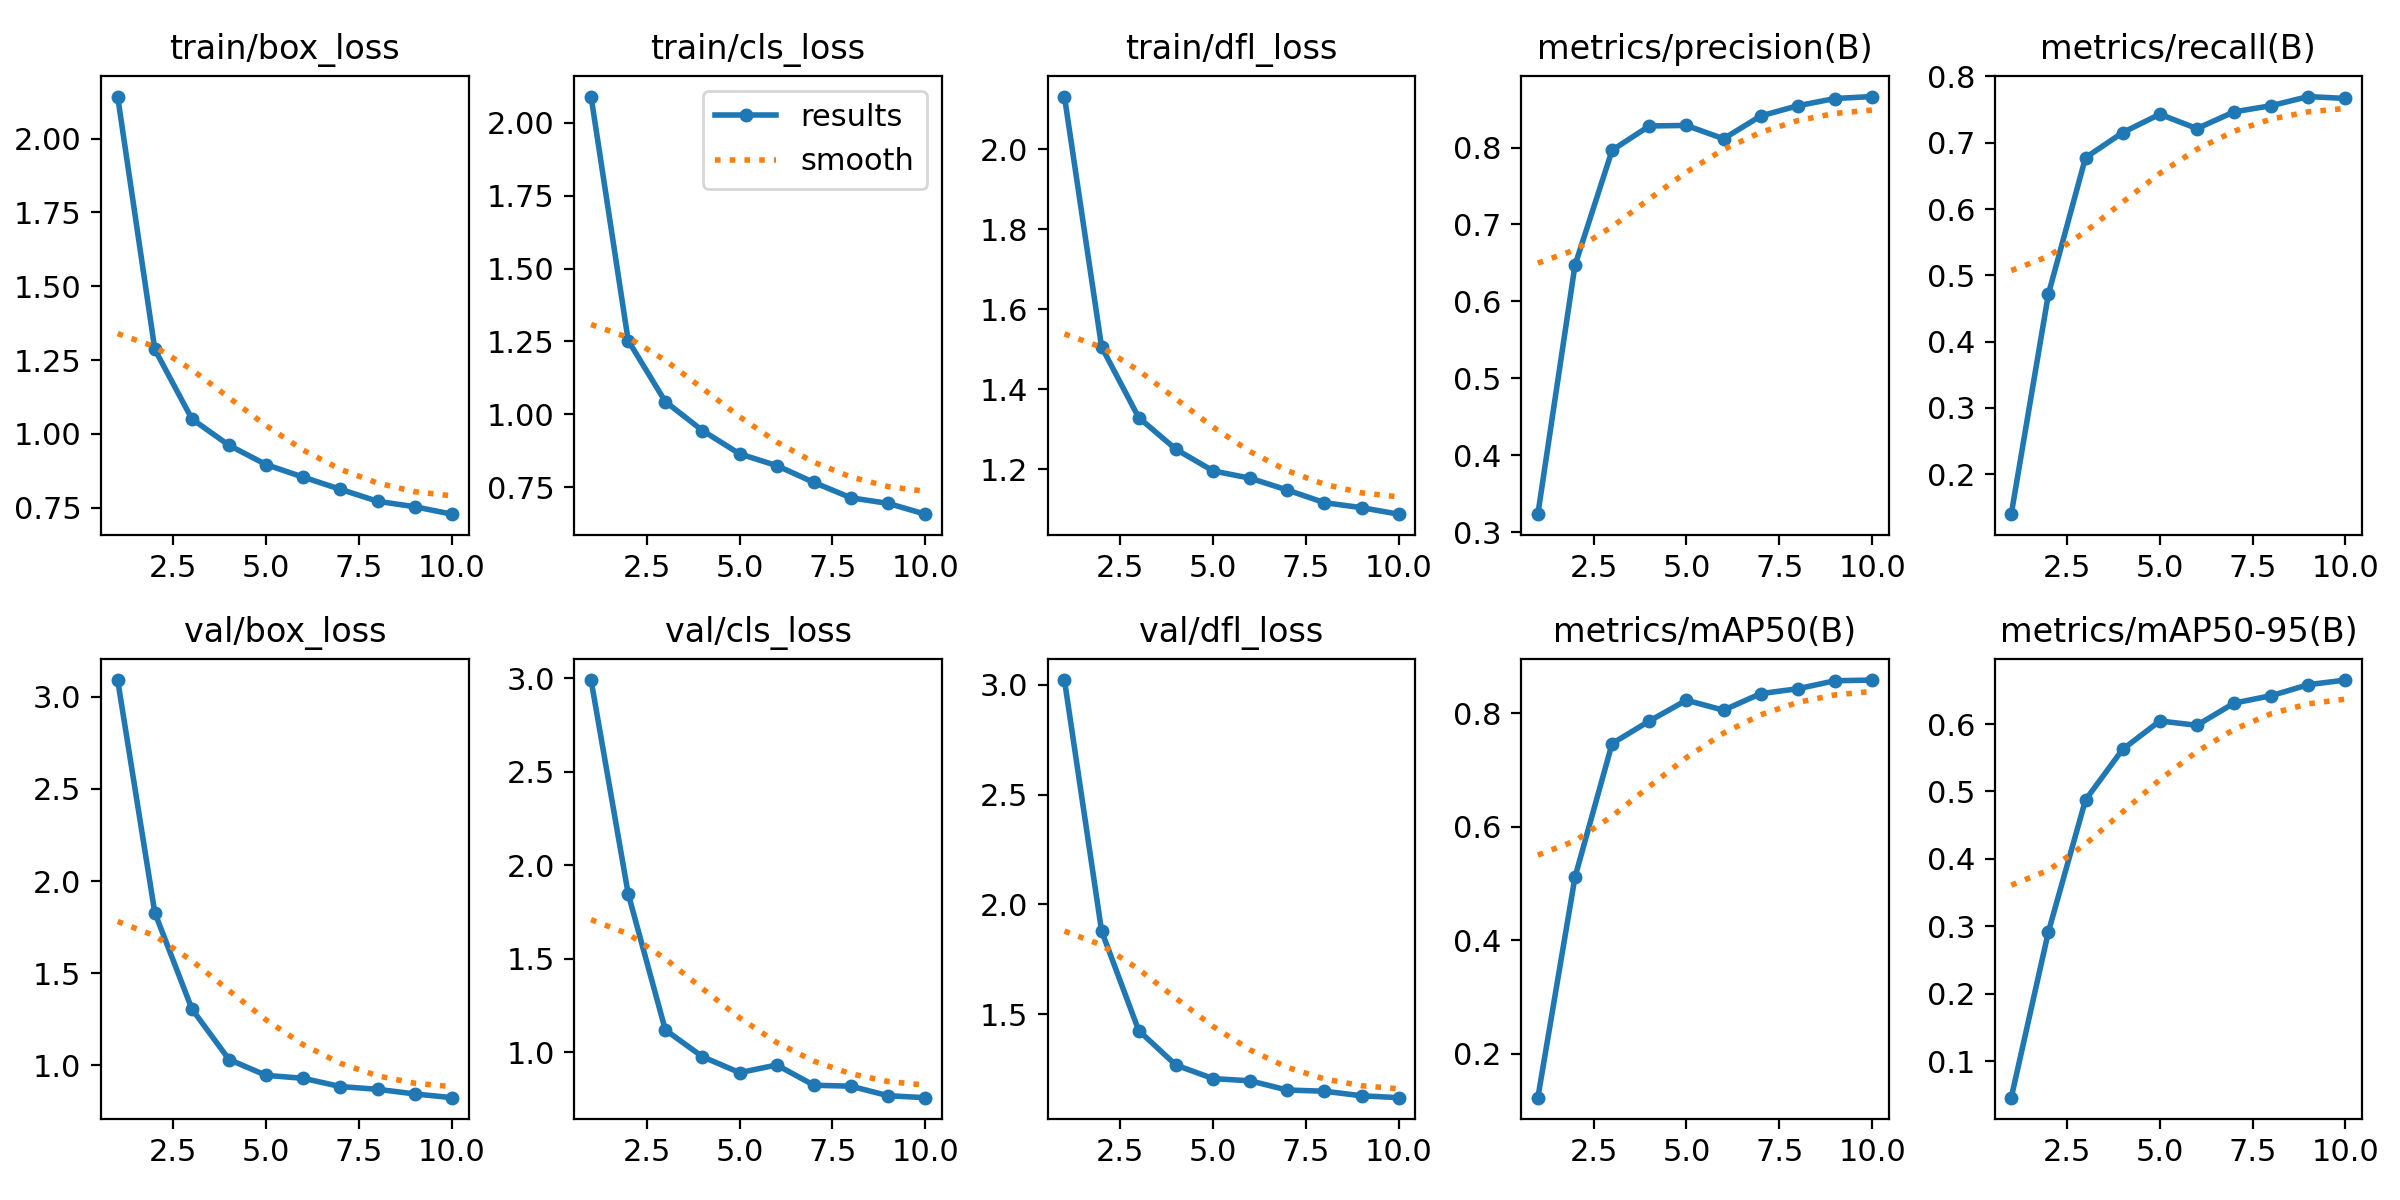

The file beside this chart, header and first rows:
epoch, time, train/box_loss, train/cls_loss, train/dfl_loss, metrics/precision(B), metrics/recall(B), metrics/mAP50(B), metrics/mAP50-95(B), val/box_loss, val/cls_loss, val/dfl_loss, lr/pg0, lr/pg1, lr/pg2
1, 528.6, 2.143, 2.09, 2.132, 0.3234, 0.1398, 0.1223, 0.0459, 3.091, 2.99, 3.021, 0.0006486, 0.0006486, 0.0006486
2, 1067, 1.286, 1.253, 1.505, 0.647, 0.4717, 0.5111, 0.2918, 1.829, 1.847, 1.878, 0.001185, 0.001185, 0.001185
3, 1647, 1.05, 1.043, 1.329, 0.7965, 0.6775, 0.7465, 0.4875, 1.306, 1.119, 1.425, 0.00159, 0.00159, 0.00159
4, 2517, 0.9608, 0.9439, 1.25, 0.828, 0.7153, 0.7861, 0.5625, 1.032, 0.9753, 1.268, 0.001406, 0.001406, 0.001406
5, 3662, 0.8953, 0.8642, 1.195, 0.8287, 0.743, 0.8228, 0.6046, 0.9457, 0.8902, 1.207, 0.001208, 0.001208, 0.001208
6, 4206, 0.8528, 0.8237, 1.177, 0.8114, 0.7214, 0.8053, 0.5982, 0.9298, 0.931, 1.196, 0.00101, 0.00101, 0.00101
7, 4853, 0.8116, 0.7661, 1.147, 0.841, 0.7466, 0.8345, 0.6311, 0.885, 0.8228, 1.155, 0.000812, 0.000812, 0.000812
8, 5682, 0.771, 0.7132, 1.116, 0.8543, 0.7559, 0.8431, 0.6421, 0.8701, 0.8177, 1.149, 0.000614, 0.000614, 0.000614
9, 6132, 0.7526, 0.6941, 1.103, 0.8637, 0.7697, 0.8572, 0.6584, 0.845, 0.7667, 1.129, 0.000416, 0.000416, 0.000416
10, 6636, 0.7274, 0.6571, 1.087, 0.8663, 0.7668, 0.8584, 0.6653, 0.8247, 0.7563, 1.12, 0.000218, 0.000218, 0.000218
